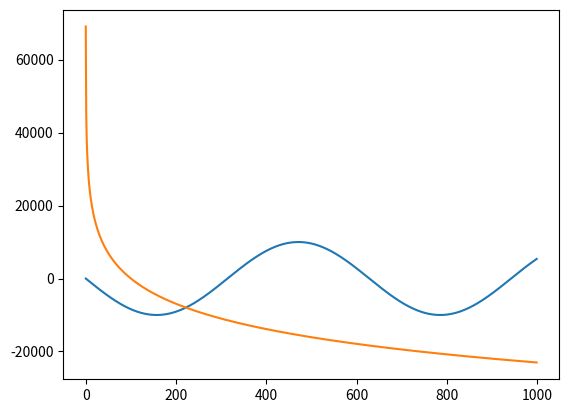

Write Python code to recreate this figure.
import math
import numpy as np
import matplotlib.pyplot as plt

# первая часть домашнего задания


def f1(x):
    return math.sin(x)


def f2(x):
    return math.log(x)


def derivative(f, x1):
    y1 = f(x1)
    y2 = f(x1 + 0.0001)
    return y2 - y1 / 0.0001


def list_xs(f):
    list_of_xs = []
    for x in np.arange(0.001, 10, 0.01):
        list_of_xs.append(derivative(f, x))
    plt.plot(list_of_xs)
    return plt.savefig("charts.jpg")


list_xs(f1)
list_xs(f2)


# вторая часть домашнего задания


def f3(x, y):
    return math.cos(x) ** 2 - (y - 3) ** 2


def function_list():
    list_xy = []
    for y in np.arange(-10, 11, 0.01):
        for x in np.arange(-10, 11, 0.01):
            list_xy.append([x, y])
    return list_xy


def find_max(f, list_):
    list_values = []
    max_x_y = f(list_[0][0], list_[0][1])
    for x, y in list_:
        if f(x, y) > max_x_y:
            max_x_y = f(x, y)
            max_x = x
            max_y = y
            list_values.append([max_x, max_y])
    print(list_values[-10:])


find_max(f3, function_list())
